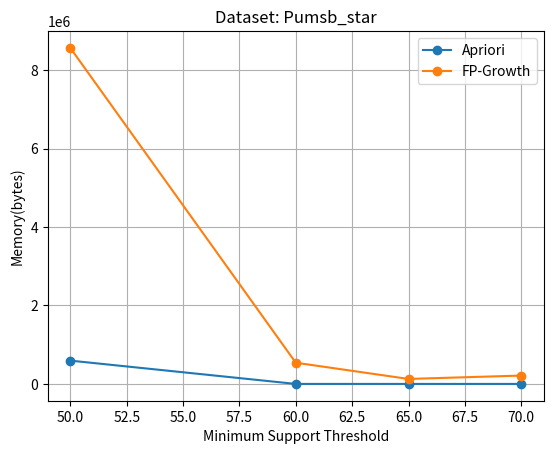

Python code for this plot:
import matplotlib.pyplot as plt 


# ******************Time Comparison***********************
# #Dataset: Kosarak(Sparse)
# min_support = [10,15, 20,50]
# time_apriori = [4.29819280599986, 2.97823431500001, 2.49032256700229, 7300138071.76141]
# time_fp_growth = [3.60179459799838, 3.37873382100224, 3.04892728100094, 2.22322553699996]


# #Dataset: Mashroom(dense)
# min_support = [30, 35, 40, 50]
# time_apriori = [12.5367931170003, 4.9370388719999, 2.19332706599926, 0.550905254000099]
# time_fp_growth = [8.42072265299976, 4.1854994309997, 2.29925594199995, 0.80422986800022]

# #Dataset: Accidents(Sparse)
# min_support = [60, 65, 70, 75]
# time_apriori = [435.132293744999, 263.693053963998, 125.629856619998, 83.2758132620002]
# time_fp_growth = [726.919775523002, 413.254671626997, 246.179431601002, 148.587553655001]



# #Dataset: Chess(Dense)
# min_support = [60, 65, 70, 75]
# time_apriori = [8046.45657767, 4032.543543, 2072.356681001, 272.728017232999]
# time_fp_growth = [639.250432118, 314.17196836, 155.412055985, 60.0156165509998]


# #Dataset: Pumsb_star(Dense+Large)
# min_support = [50, 60, 65, 70]
# time_apriori = [16.3935728650004, 4.92596917799983, 2.85134468300021, 1.35669185400002]
# time_fp_growth = [22.0244957970008, 7.58184116099983, 4.82421185800013, 1.4732617790005]



# # plotting the Apriori points 
# plt.plot(min_support, time_apriori, label = "Apriori", marker='o') 

# # plotting the FP-Growth points 
# plt.plot(min_support, time_fp_growth, label = "FP-Growth", marker='o') 

# # naming the axis 
# plt.xlabel('Minimum Support Threshold')  
# plt.ylabel('Time(sec.)') 

# plt.title('Dataset: Pumsb_star')  
# plt.legend() 
# plt.grid()
# plt.show() 




# ******************Memory Comparison***********************
# # Dataset: Kosarak
# min_support = [10,15, 20,50]
# memory_apriori = [0, 0, 0, 0]
# memory_fp_growth = [10842112, 10862592, 8433664, 0]


# # Dataset: Mashroom
# min_support = [30, 35, 40, 50]
# memory_apriori = [3702784, 1982464, 532480, 0]
# memory_fp_growth = [2547712, 1712128, 1531904, 360448]

# # Dataset: Accidents
# min_support = [60, 65, 70, 75]
# memory_apriori = [3624960, 1482752, 262144, 0]
# memory_fp_growth = [20787200, 9420800, 2347008, 44376064]


# # Dataset: Chess
# min_support = [60, 65, 70, 75]
# memory_apriori = [853534543, 483543543, 31993856, 16371712]
# memory_fp_growth = [16834560, 10588160, 5787648, 4280320]


# Dataset: Pumsb_star
min_support = [50, 60, 65, 70]
memory_apriori = [593920, 0, 0, 0]
memory_fp_growth = [8564736, 540672, 126976, 212992]


# plotting the Apriori points 
plt.plot(min_support, memory_apriori, label = "Apriori", marker='o') 

# plotting the FP-Growth points 
plt.plot(min_support, memory_fp_growth, label = "FP-Growth", marker='o') 

# naming the axis 
plt.xlabel('Minimum Support Threshold')  
plt.ylabel('Memory(bytes)') 

plt.title('Dataset: Pumsb_star')  
plt.legend() 
plt.grid()
plt.show() 
